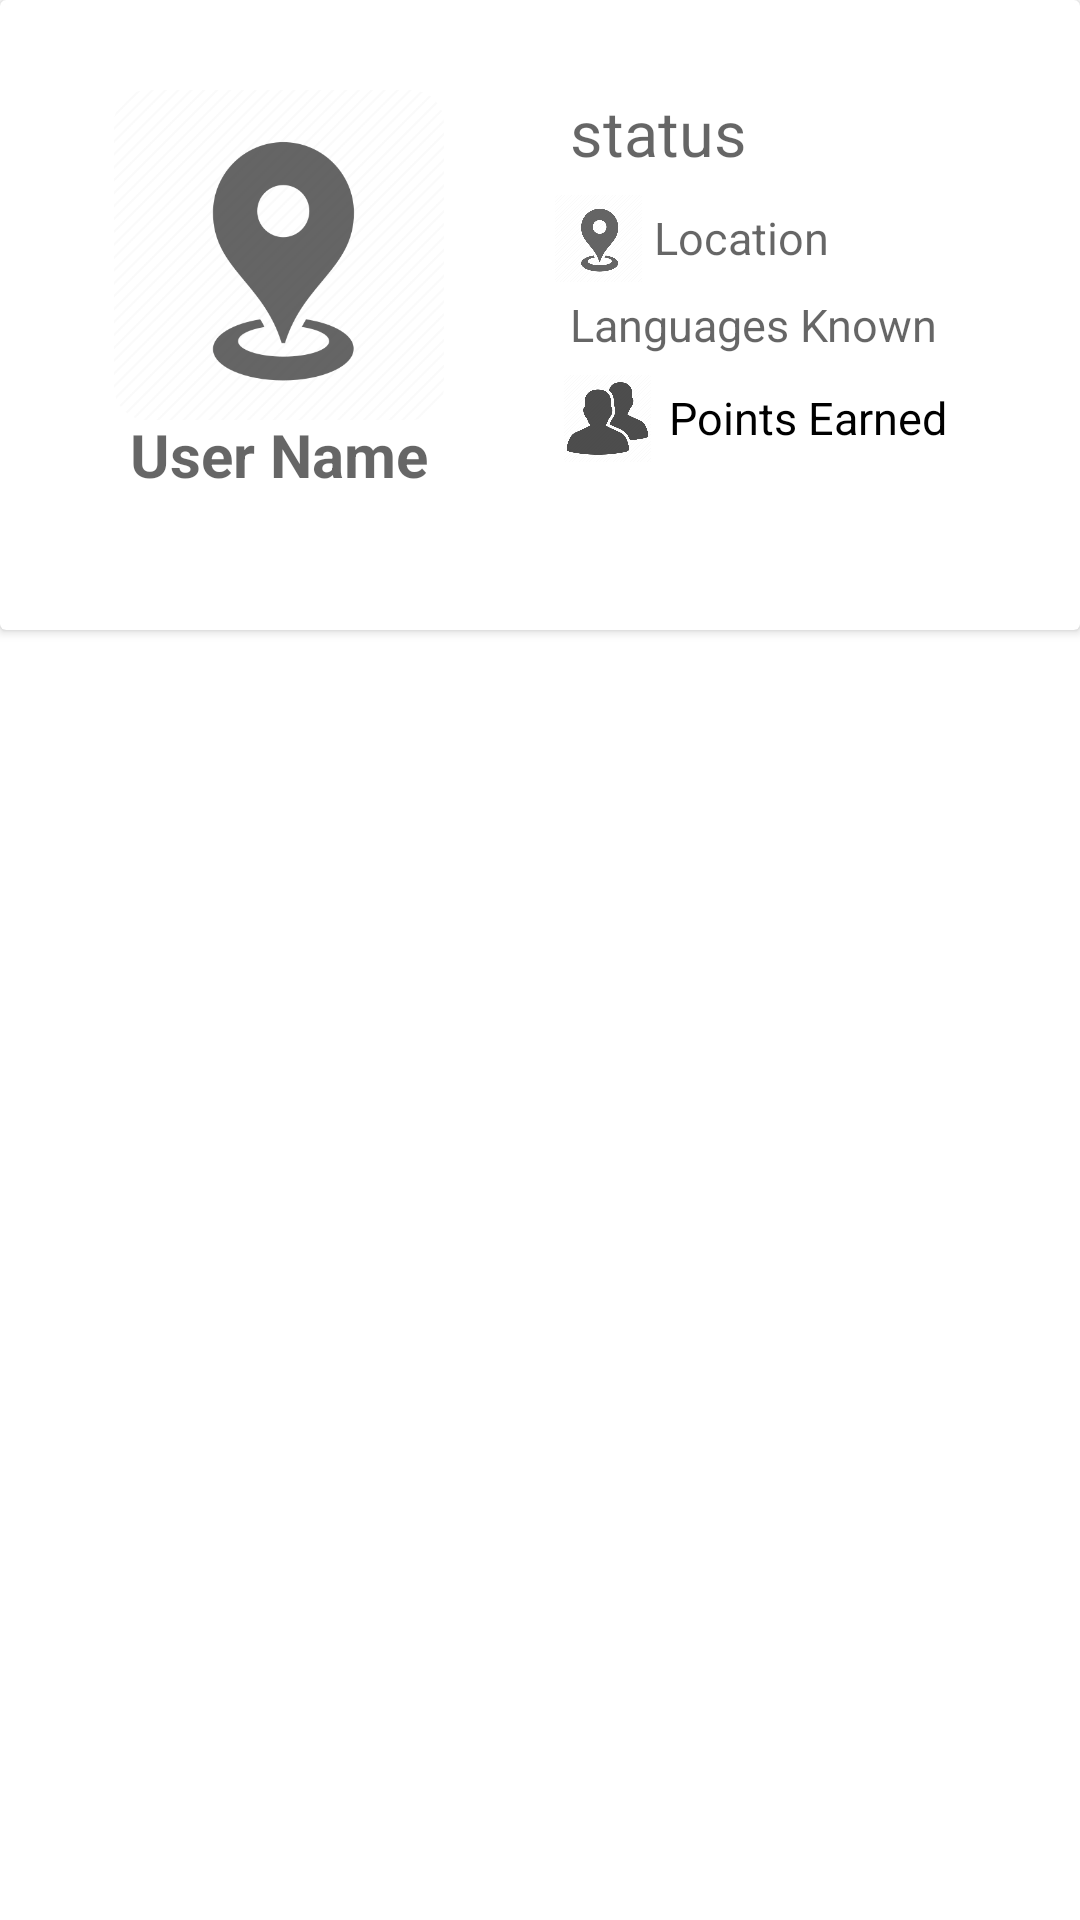

Reconstruct the res/layout file that produces this screen, plus the resources it refers to.
<!-- AndroidManifest.xml: application theme Theme.Retrieve_img -->
<!-- res/layout/id_layout.xml -->
<?xml version="1.0" encoding="utf-8"?>
<androidx.constraintlayout.widget.ConstraintLayout
    xmlns:android="http://schemas.android.com/apk/res/android"
    xmlns:app="http://schemas.android.com/apk/res-auto"
    xmlns:tools="http://schemas.android.com/tools"
    android:layout_width="match_parent"
    android:layout_height="match_parent">

    <androidx.cardview.widget.CardView
        android:id="@+id/cardView4"
        android:layout_width="match_parent"
        android:layout_height="210dp"
        app:layout_constraintEnd_toEndOf="parent"
        app:layout_constraintStart_toStartOf="parent"
        app:layout_constraintTop_toTopOf="parent">



        <com.google.android.material.imageview.ShapeableImageView
            android:id="@+id/user_img"
            android:layout_width="110dp"
            android:layout_height="110dp"
            android:scaleType="centerInside"
            android:layout_marginTop="30dp"
            android:layout_marginStart="38dp"
            android:src="@drawable/loca_icon"
            app:shapeAppearanceOverlay="@style/circular"/>

        <TextView
            android:id="@+id/user_name"
            android:layout_width="110dp"
            android:layout_height="wrap_content"
            android:layout_marginStart="38dp"
            android:layout_marginTop="138dp"
            android:hint="@string/user_name"
            android:gravity="center"
            android:textColor="@color/black"
            android:textSize="20sp"
            android:textStyle="bold" />

        <ImageButton
            android:id="@+id/user_location"
            android:layout_width="29dp"
            android:layout_height="29dp"
            android:layout_marginStart="185dp"
            android:layout_marginTop="65dp"
            android:background="@drawable/loca_icon" />

        <TextView
            android:id="@+id/show_location"
            android:layout_width="wrap_content"
            android:layout_height="wrap_content"
            android:layout_marginStart="218dp"
            android:layout_marginTop="69dp"
            android:hint="@string/location"
            android:textColor="#8E8787"
            android:textSize="15sp" />

        <TextView
            android:id="@+id/available_status"
            android:layout_width="wrap_content"
            android:layout_height="wrap_content"
            android:layout_marginStart="190dp"
            android:layout_marginTop="30dp"
            android:hint="status"
            android:textColor="#DA2323"
            android:textSize="21sp" />

        <TextView
            android:id="@+id/language"
            android:layout_width="wrap_content"
            android:layout_height="wrap_content"
            android:layout_marginStart="190dp"
            android:layout_marginTop="98dp"
            android:textSize="15sp"
            android:hint="@string/languages"
            android:textColor="@color/black" />

        <ImageView
            android:id="@+id/person_connect"
            android:layout_width="29dp"
            android:layout_height="29dp"
            android:layout_marginStart="188dp"
            android:layout_marginTop="125dp"
            android:background="@drawable/people_ic" />

        <TextView
            android:id="@+id/point_text"
            android:layout_width="wrap_content"
            android:layout_height="wrap_content"
            android:layout_marginStart="223dp"
            android:layout_marginTop="129dp"
            android:text="@string/pts"
            android:textColor="@color/black"
            android:textSize="15sp" />

        <TextView
            android:id="@+id/pts_no"
            android:layout_width="wrap_content"
            android:layout_height="wrap_content"
            android:layout_marginStart="330dp"
            android:layout_marginTop="128dp"

            android:textSize="16sp" />


    </androidx.cardview.widget.CardView>


</androidx.constraintlayout.widget.ConstraintLayout>
<!-- resources referenced by this layout -->
<resources>
  <!-- drawable loca_icon: webp bitmap (drawable, 6568 bytes) -->
  <!-- drawable people_ic: webp bitmap (drawable, 8472 bytes) -->
  <string name="languages">Languages Known</string>
  <string name="location">Location</string>
  <string name="pts">Points Earned</string>
  <string name="user_name">User Name</string>
  <style name="circular">
          <item name="cornerSize">10%</item>
          <item name="android:scaleType">fitStart</item>
      </style>
  <style name="Theme.Retrieve_img" parent="Theme.MaterialComponents.DayNight.NoActionBar">
          
          <item name="colorPrimary">@color/purple_500</item>
          <item name="colorPrimaryVariant">@color/purple_700</item>
          <item name="colorOnPrimary">@color/white</item>
          
          <item name="colorSecondary">@color/teal_200</item>
          <item name="colorSecondaryVariant">@color/teal_700</item>
          <item name="colorOnSecondary">@color/black</item>
          
          <item name="android:statusBarColor" tools:targetApi="l">?attr/colorPrimaryVariant</item>
          
      </style>
  <!-- not gathered from this repository: default colours our renderer supplied (Android Studio template values) -->
  <color name="purple_500">#FF6200EE</color>
  <color name="purple_700">#FF3700B3</color>
  <color name="teal_200">#FF03DAC5</color>
  <color name="teal_700">#FF018786</color>
  <color name="black">#FF000000</color>
  <color name="white">#FFFFFFFF</color>
</resources>
